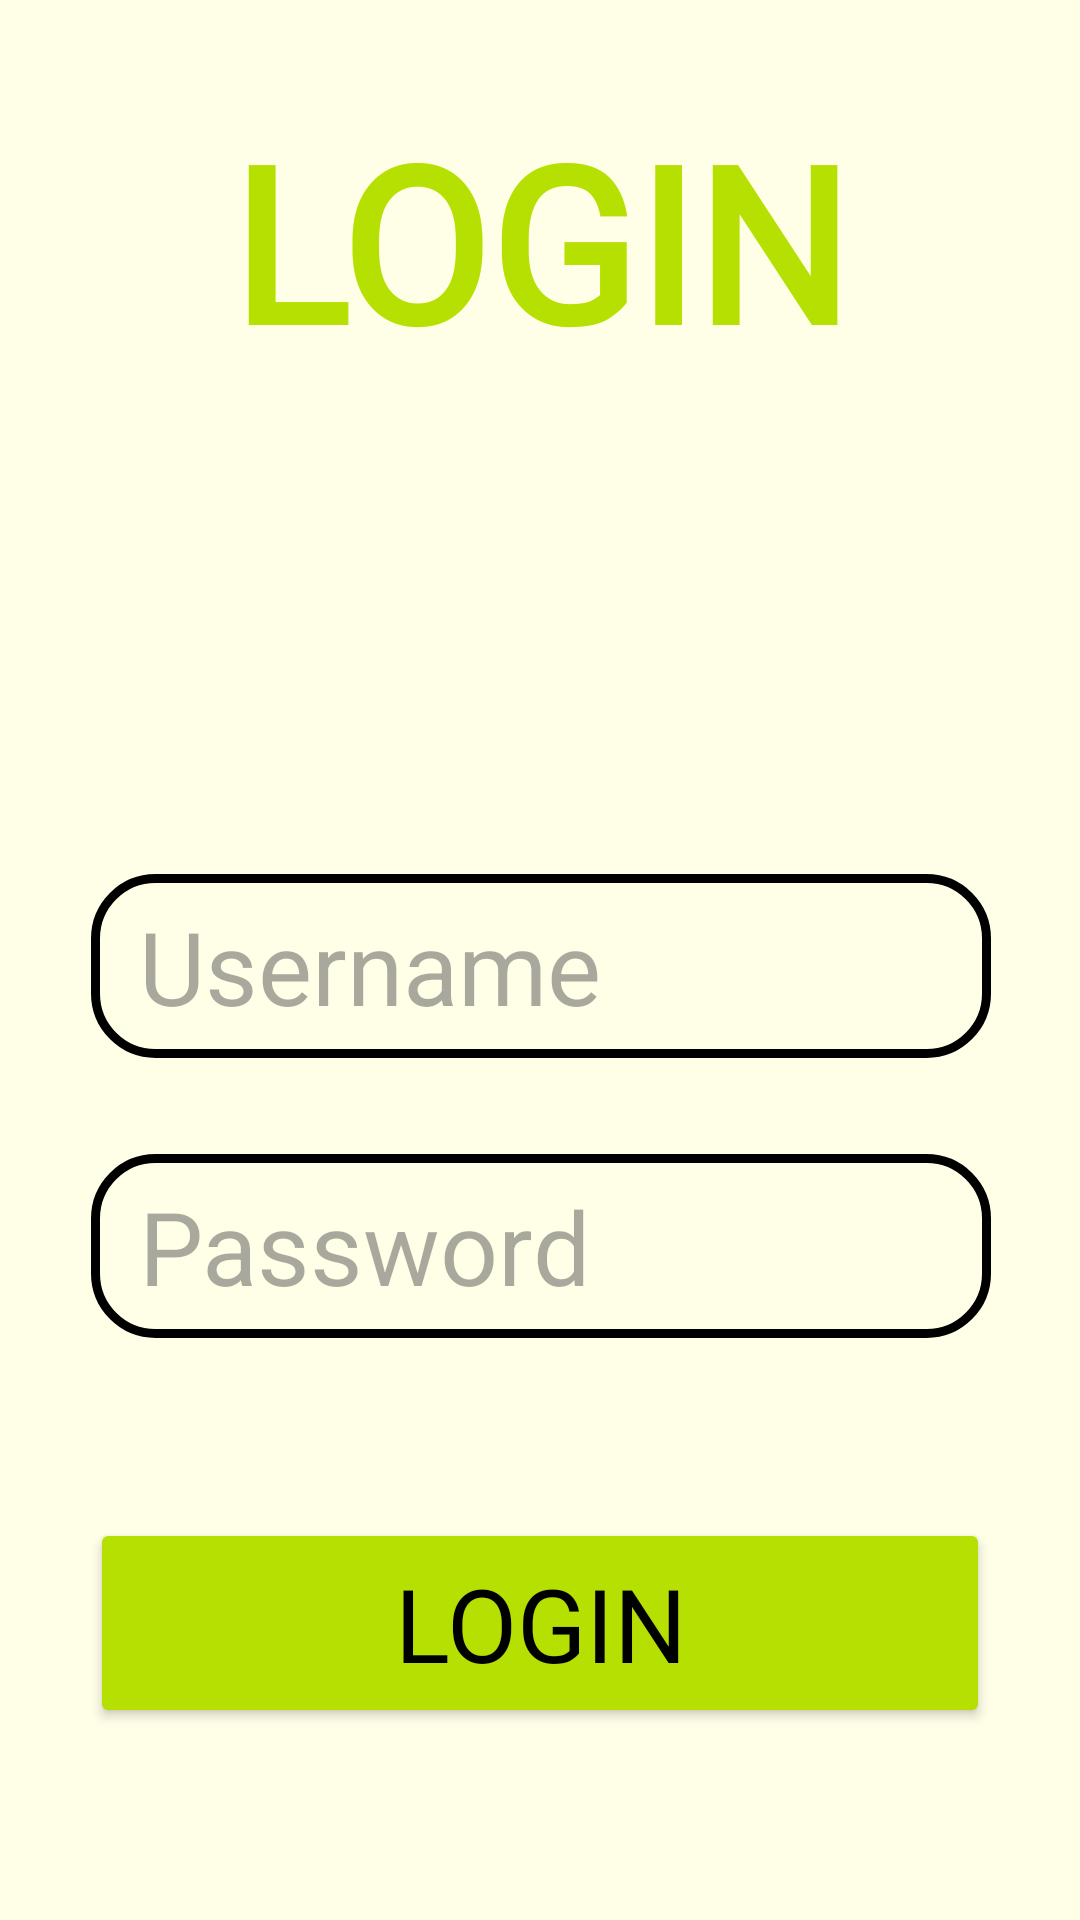

Android layout source for this screen:
<!-- AndroidManifest.xml: application theme Theme.UPIK -->
<!-- res/layout/activity_login.xml -->
<?xml version="1.0" encoding="utf-8"?>
<androidx.constraintlayout.widget.ConstraintLayout xmlns:android="http://schemas.android.com/apk/res/android"
    xmlns:app="http://schemas.android.com/apk/res-auto"
    xmlns:tools="http://schemas.android.com/tools"
    android:layout_width="match_parent"
    android:layout_height="match_parent"
    android:background="#FFFFE8"
    tools:context=".LOGIN">

    <TextView
        android:id="@+id/text_welcome"
        android:layout_width="wrap_content"
        android:layout_height="wrap_content"
        android:layout_marginTop="32dp"
        android:fontFamily="@font/poppinssemibold600"
        android:gravity="center"
        android:text="LOGIN"
        android:textColor="@color/green"
        android:textSize="72sp"
        android:textStyle="bold"
        app:layout_constraintEnd_toEndOf="parent"
        app:layout_constraintStart_toStartOf="parent"
        app:layout_constraintTop_toTopOf="parent" />

    <EditText
        android:id="@+id/userlogin"
        android:layout_width="300dp"
        android:layout_height="wrap_content"
        android:layout_marginBottom="32dp"
        android:background="@drawable/plaintext"
        android:textColor="@color/black"
        android:textSize="34sp"
        android:hint="Username"
        app:layout_constraintBottom_toTopOf="@+id/passlogin"
        app:layout_constraintEnd_toEndOf="parent"
        app:layout_constraintHorizontal_bias="0.504"
        app:layout_constraintStart_toStartOf="parent" />

    <EditText
        android:id="@+id/passlogin"
        android:layout_width="300dp"
        android:layout_height="wrap_content"
        android:layout_marginBottom="60dp"
        android:background="@drawable/plaintext"
        android:ems="10"
        android:inputType="textPassword"
        android:textColor="@color/black"
        android:textSize="34sp"
        android:hint="Password"
        app:layout_constraintBottom_toTopOf="@+id/LOGIN_BUTTON"
        app:layout_constraintEnd_toEndOf="@+id/userlogin"
        app:layout_constraintHorizontal_bias="0.0"
        app:layout_constraintStart_toStartOf="@+id/userlogin" />

    <Button
        android:id="@+id/LOGIN_BUTTON"
        android:layout_width="300dp"
        android:layout_height="70dp"
        android:layout_marginBottom="64dp"
        android:backgroundTint="@color/green"
        android:fontFamily="@font/poppinssemibold600"
        android:text="Login"
        android:textColor="@color/black"
        android:textSize="34sp"
        app:layout_constraintBottom_toBottomOf="parent"
        app:layout_constraintEnd_toEndOf="parent"
        app:layout_constraintStart_toStartOf="parent" />

</androidx.constraintlayout.widget.ConstraintLayout>
<!-- resources referenced by this layout -->
<resources>
  <color name="black">#FF000000</color>
  <color name="green">#B6E002</color>
  <!-- drawable plaintext (drawable) -->
  <?xml version="1.0" encoding="utf-8"?>
  <shape xmlns:android="http://schemas.android.com/apk/res/android">
      <corners android:radius="20dp" /> 
      <stroke
          android:width="3dp"
          android:color="#000000" /> -->
      <padding
          android:left="16dp"
          android:top="8dp"
          android:right="16dp"
          android:bottom="8dp" />
  </shape>
  <style name="Theme.UPIK" parent="Base.Theme.UPIK" />
  <style name="Base.Theme.UPIK" parent="Theme.Material3.DayNight.NoActionBar">
          
          
      </style>
</resources>
